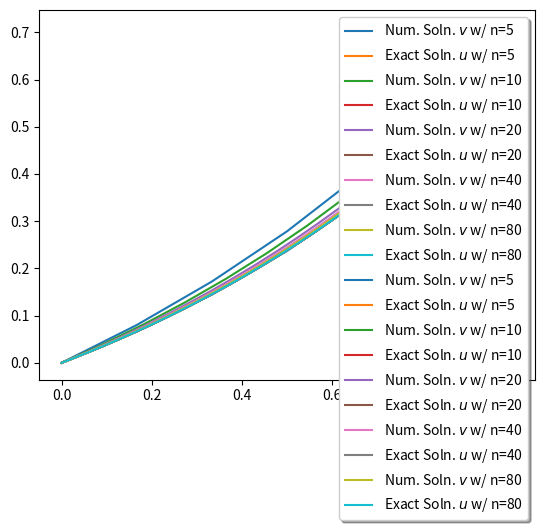

This figure's Python source:
import numpy as np
%matplotlib inline  
import matplotlib.pyplot as plt

def make_A_S2(n):
    # Why is this correct? Students should create a Markdown cell above to explain/derive
    A = np.zeros((n+1,n+1))
    np.fill_diagonal(A,2)
    A += np.diag(-np.ones(n),k=1)
    A += np.diag(-np.ones(n),k=-1)
    A[-1,-2] += -1  
    return A

n_trials = [5, 10, 20, 40, 80]
E_h = np.zeros(5)
h = np.zeros(5)
alpha_h = np.zeros(5)

count = 0
%matplotlib widget
plt.figure(0)
# Header for table output in format useful for copy/paste into LaTeX
table = '  $n$   &   $h$    &     $E_h$    &   Rate of Conv.  \\ \hline' + '\n'
for n in n_trials:
    A = make_A_S2(n)
    
    x = np.linspace(0,1,n+2)
    h[count] = x[1]-x[0]
    b = h[count]**2 * -np.exp(x-1)  # Why is this correct?
    b[-1] += 2*h[count]  # Why is this correct?
    
    v = np.zeros(n+2)
    v[1:] = np.linalg.solve(A, b[1:])  # Numerical soln. using Gaussian elimination

    u = np.exp(-1)*(np.exp(x)-1)  # Exact soln.
    
    E_h[count] = np.max(np.abs(u-v))
    
    if count == 0:
        table += ' {:3d}    &   {:.3f}  &  {:.3e}   &         '.format(n, h[count], E_h[count]) + '   \\' + '\n'
    else:
        alpha_h[count] = np.log(E_h[count]/E_h[count-1])/np.log(h[count]/h[count-1])
        table += ' {:3d}    &   {:.3f}  &  {:.3e}   &   {:.4f} '.format(n, h[count], E_h[count], alpha_h[count]) + '  \\' + '\n'
    
    plt.plot(x,v,label='Num. Soln. $v$ w/ n=' + str(n))
    plt.plot(x,u,label='Exact Soln. $u$ w/ n=' + str(n))
    
    count +=1

plt.legend(shadow=True)             
print(table)

def make_A_S1(n):
    # Why is this correct? Students should create a Markdown cell above to explain/derive
    A = np.zeros((n+1,n+1))
    np.fill_diagonal(A,2)
    A += np.diag(-np.ones(n),k=1)
    A += np.diag(-np.ones(n),k=-1)
    A[-1,-1] += -1
    return A

A = make_A_S2(4)
print(A)

n_trials = [5, 10, 20, 40, 80]
E_h = np.zeros(5)
h = np.zeros(5)
alpha_h = np.zeros(5)

count = 0
%matplotlib widget
plt.figure(0)
# Header for table output in format useful for copy/paste into LaTeX
table = '  $n$   &   $h$    &     $E_h$    &   Rate of Conv.  \\ \hline' + '\n'
for n in n_trials:
    A = make_A_S1(n)
    
    x = np.linspace(0,1,n+2)
    h[count] = x[1]-x[0]
    b = h[count]**2 * -np.exp(x-1)  # Why is this correct?
    b[-1] = h[count]*1  # Why is this correct?
    
    v = np.zeros(n+2)
    v[1:] = np.linalg.solve(A, b[1:])  # Numerical soln. using Gaussian elimination

    u = np.exp(-1)*(np.exp(x)-1)  # Exact soln.
    
    E_h[count] = np.max(np.abs(u-v))
    
    if count == 0:
        table += ' {:3d}    &   {:.3f}  &  {:.3e}   &         '.format(n, h[count], E_h[count]) + '   \\' + '\n'
    else:
        alpha_h[count] = np.log(E_h[count]/E_h[count-1])/np.log(h[count]/h[count-1])
        table += ' {:3d}    &   {:.3f}  &  {:.3e}   &   {:.4f} '.format(n, h[count], E_h[count], alpha_h[count]) + '  \\' + '\n'
    
    plt.plot(x,v,label='Num. Soln. $v$ w/ n=' + str(n))
    plt.plot(x,u,label='Exact Soln. $u$ w/ n=' + str(n))
    
    count +=1

plt.legend(shadow=True)             
print(table)

